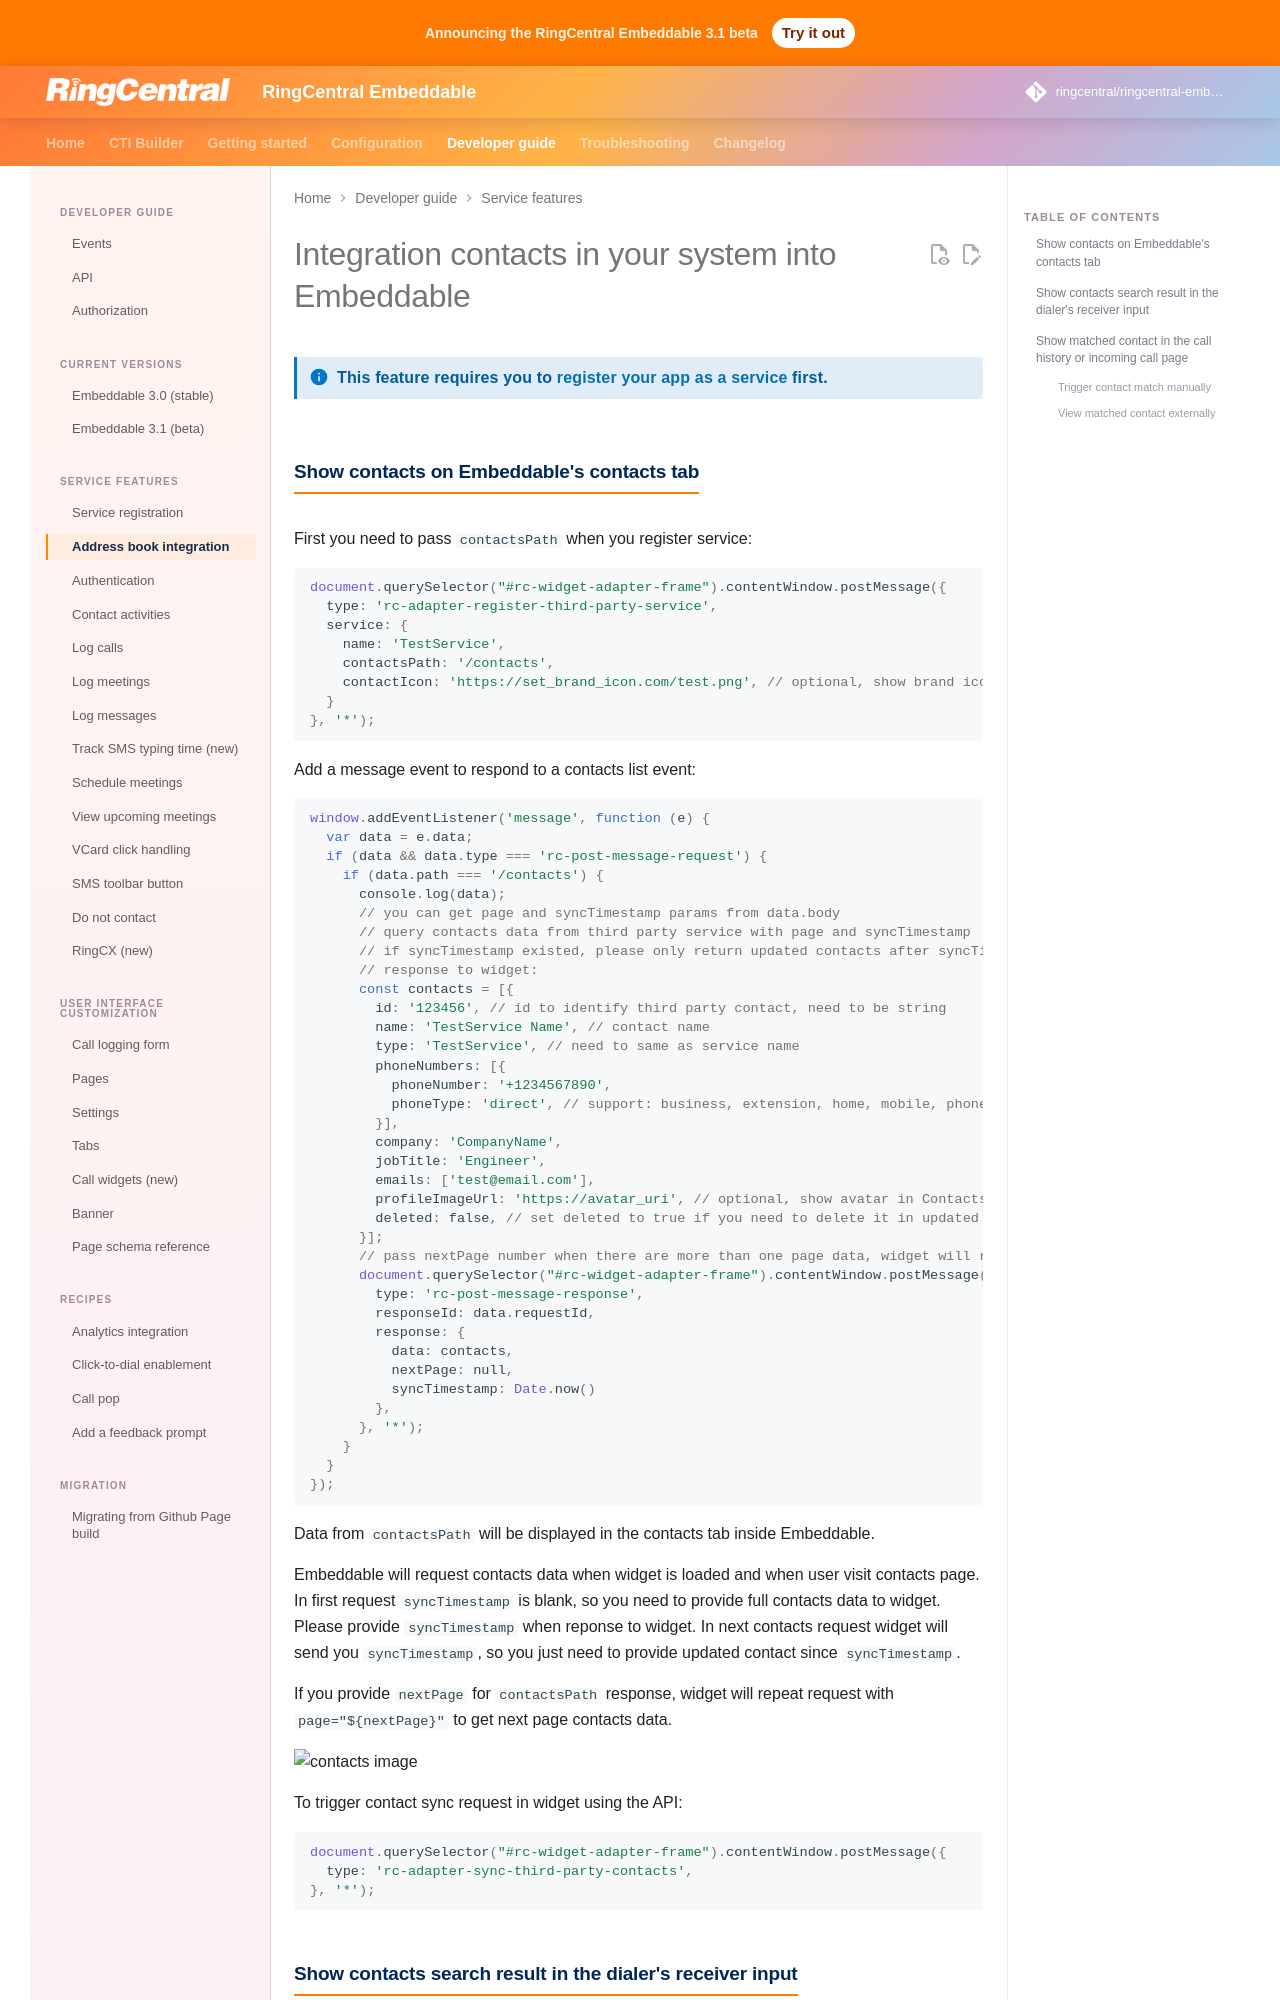

repository: ringcentral/ringcentral-embeddable · page: docs/integration/address-book/index.html · generator: mkdocs

# Integration contacts in your system into Embeddable

!!! info "This feature requires you to [register your app as a service](index.md) first."

## Show contacts on Embeddable's contacts tab

First you need to pass `contactsPath` when you register service:

```js
document.querySelector("#rc-widget-adapter-frame").contentWindow.postMessage({
  type: 'rc-adapter-register-third-party-service',
  service: {
    name: 'TestService',
    contactsPath: '/contacts',
    contactIcon: 'https://set_brand_icon.com/test.png', // optional, show brand icon in the top right of contact avatar 
  }
}, '*');
```

Add a message event to respond to a contacts list event:

```js
window.addEventListener('message', function (e) {
  var data = e.data;
  if (data && data.type === 'rc-post-message-request') {
    if (data.path === '/contacts') {
      console.log(data);
      // you can get page and syncTimestamp params from data.body
      // query contacts data from third party service with page and syncTimestamp
      // if syncTimestamp existed, please only return updated contacts after syncTimestamp
      // response to widget:
      const contacts = [{
        id: '123456', // id to identify third party contact, need to be string
        name: 'TestService Name', // contact name
        type: 'TestService', // need to same as service name
        phoneNumbers: [{
          phoneNumber: '+1234567890',
          phoneType: 'direct', // support: business, extension, home, mobile, phone, unknown, company, direct, fax, other
        }],
        company: 'CompanyName',
        jobTitle: 'Engineer',
        emails: ['test@email.com'],
        profileImageUrl: 'https://avatar_uri', // optional, show avatar in Contacts page
        deleted: false, // set deleted to true if you need to delete it in updated contacts
      }];
      // pass nextPage number when there are more than one page data, widget will repeat same request with nextPage increased
      document.querySelector("#rc-widget-adapter-frame").contentWindow.postMessage({
        type: 'rc-post-message-response',
        responseId: data.requestId,
        response: {
          data: contacts,
          nextPage: null,
          syncTimestamp: Date.now()
        },
      }, '*');
    }
  }
});
```

Data from `contactsPath` will be displayed in the contacts tab inside Embeddable.

Embeddable will request contacts data when widget is loaded and when user visit contacts page. In first request `syncTimestamp` is blank, so you need to provide full contacts data to widget. Please provide `syncTimestamp` when reponse to widget. In next contacts request widget will send you `syncTimestamp`, so you just need to provide updated contact since `syncTimestamp`.

If you provide `nextPage` for `contactsPath` response, widget will repeat request with `page="${nextPage}"` to get next page contacts data.

![contacts image](https://user-images.githubusercontent.com/7036536/55848243-d9d2f980-5b7e-11e9-8051-7a48cee50222.jpeg)

To trigger contact sync request in widget using the API:
